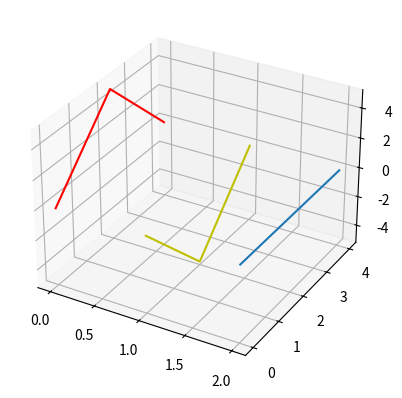

Source code (Python):
import matplotlib.pyplot as plt

fig = plt.figure()

ax = fig.add_subplot(1, 1, 1, projection='3d')

ax.plot([0,0,0], [0,2,4], [0,5,0], 'r')
ax.plot([1,1,1], [0,2,4], [0,-5,0], 'y')
ax.plot([2,2,2], [0,2,4], [0,0,0], '')

plt.show()